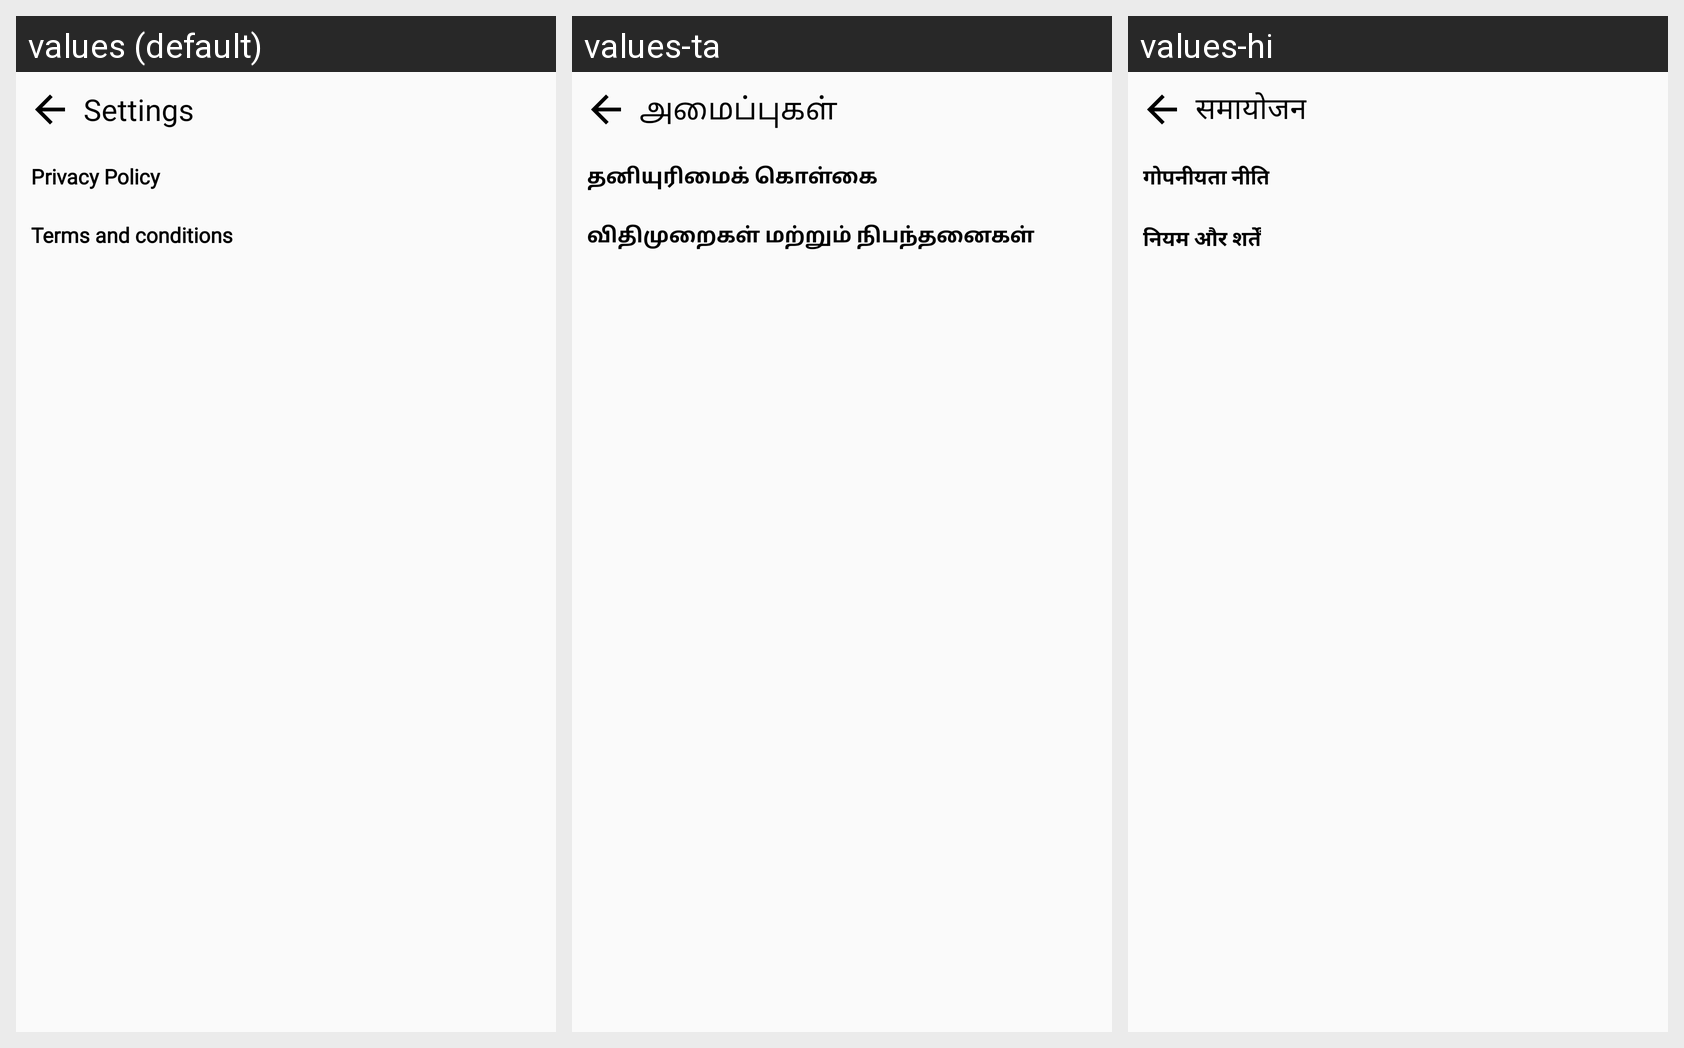

Translations of the strings shown on this Android screen, per locale in the grid:
Android screen res/layout/activity_settings.xml rendered under 3 locales, left to right: values (default), values-ta, values-hi. Device: Nexus 5 (rendered at 1080×1920; each locale shown at half size, 540×960, under a caption strip naming it); theme Theme.AppCompat.Light.NoActionBar.
Strings drawn on this screen, with the default value and each locale's value (text and hints the layout hard-codes, and strings that could not be matched under every locale, appear in the picture but are not listed):

settings
  values: Settings
  values-ta: அமைப்புகள்
  values-hi: समायोजन

privacy_policy
  values: Privacy Policy
  values-ta: தனியுரிமைக் கொள்கை
  values-hi: गोपनीयता नीति

terms_and_conditions
  values: Terms and conditions
  values-ta: விதிமுறைகள் மற்றும் நிபந்தனைகள்
  values-hi: नियम और शर्तें
